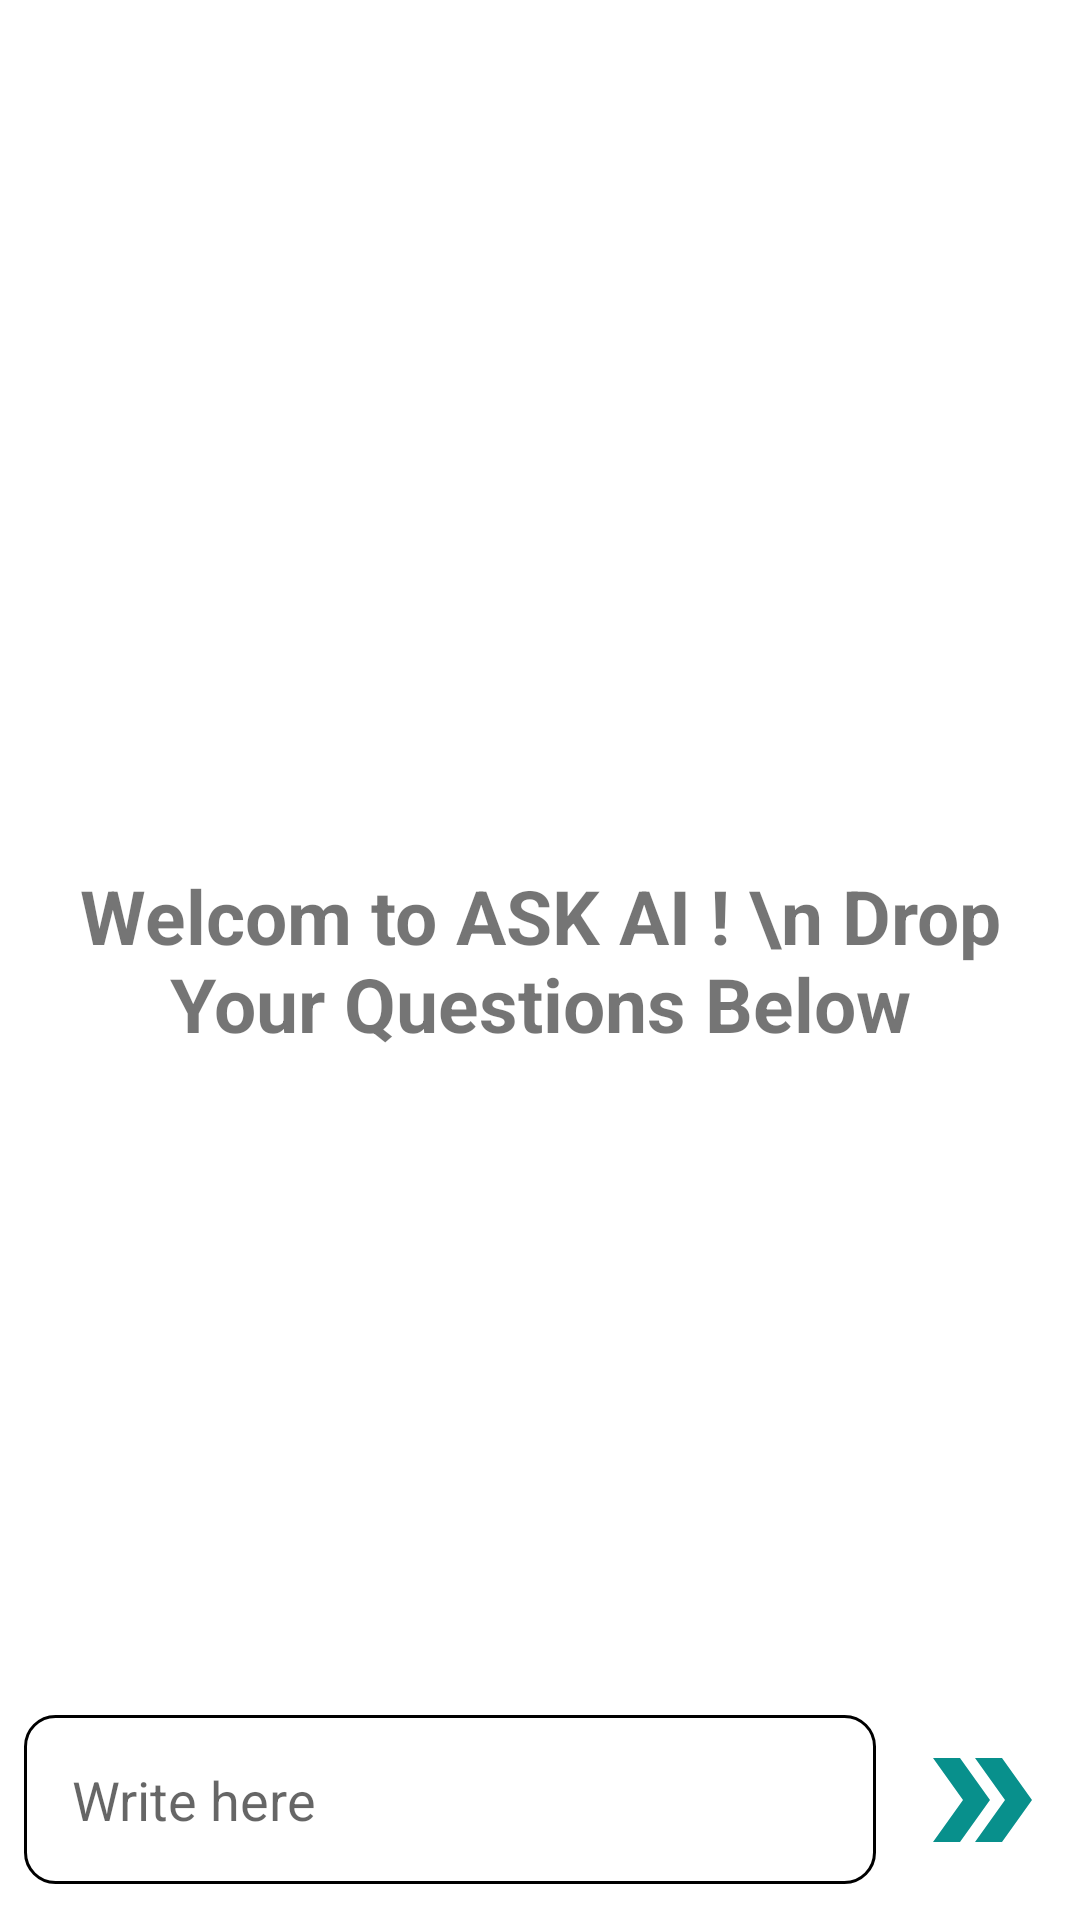

Layout XML and referenced resources for this Android screen:
<!-- AndroidManifest.xml: application theme Theme.AskAI -->
<!-- res/layout/activity_main.xml -->
<?xml version="1.0" encoding="utf-8"?>
<RelativeLayout xmlns:android="http://schemas.android.com/apk/res/android"
    xmlns:app="http://schemas.android.com/apk/res-auto"
    xmlns:tools="http://schemas.android.com/tools"
    android:layout_width="match_parent"
    android:layout_height="match_parent"
    tools:context=".MainActivity">


    <androidx.recyclerview.widget.RecyclerView
        android:id="@+id/recycler_view"
        android:layout_width="match_parent"
        android:layout_height="match_parent"
        android:layout_above="@id/bottom_layout"/>
    
    <TextView
        android:id="@+id/tv_welcome_text"
        android:layout_width="match_parent"
        android:layout_height="wrap_content"
        android:layout_centerInParent="true"
        android:textStyle="bold"
        android:textSize="25sp"
        android:text="Welcom to ASK AI ! \n Drop Your Questions Below"
        android:textAlignment="center"
        android:gravity="center"/>


    <RelativeLayout
        android:id="@+id/bottom_layout"
        android:layout_width="match_parent"
        android:layout_height="80dp"
        android:padding="8dp"
        android:layout_alignParentBottom="true"
        >

        <EditText
            android:id="@+id/edit_text_message"
            android:layout_width="match_parent"
            android:layout_height="wrap_content"
            android:layout_centerInParent="true"
            android:layout_toLeftOf="@id/send_btn"
            android:background="@drawable/rounded_corner"
            android:hint="Write here"
            android:padding="16dp" />

        <ImageButton
            android:id="@+id/send_btn"
            android:layout_width="50dp"
            android:layout_height="50dp"
            android:layout_alignParentEnd="true"
            android:layout_centerInParent="true"
            android:layout_marginStart="10dp"
            android:background="?attr/selectableItemBackgroundBorderless"
            android:padding="8dp"
            android:src="@drawable/double_arrow" />



    </RelativeLayout>



    



</RelativeLayout>
<!-- resources referenced by this layout -->
<resources>
  <!-- drawable double_arrow (drawable) -->
  <vector android:height="48dp" android:tint="#08908C"
      android:viewportHeight="24" android:viewportWidth="24"
      android:width="48dp" xmlns:android="http://schemas.android.com/apk/res/android">
      <path android:fillColor="@android:color/white" android:pathData="M15.5,5l-4.5,0l5,7l-5,7l4.5,0l5,-7z"/>
      <path android:fillColor="@android:color/white" android:pathData="M8.5,5l-4.5,0l5,7l-5,7l4.5,0l5,-7z"/>
  </vector>
  <!-- drawable rounded_corner (drawable) -->
  <?xml version="1.0" encoding="utf-8"?>
  <shape xmlns:android="http://schemas.android.com/apk/res/android"
      android:shape="rectangle">
  
      <corners android:radius="10dip"
          />
      <stroke android:width="1dp"/>
      <solid android:color="@color/white"/>
  
  </shape>
  <style name="Theme.AskAI" parent="Theme.MaterialComponents.DayNight.DarkActionBar">
          
          <item name="colorPrimary">#08908C</item>
          <item name="colorPrimaryVariant">#08908C</item>
          <item name="colorOnPrimary">@color/white</item>
          
          <item name="colorSecondary">@color/teal_200</item>
          <item name="colorSecondaryVariant">@color/teal_700</item>
          <item name="colorOnSecondary">@color/black</item>
          
          <item name="android:statusBarColor">?attr/colorPrimaryVariant</item>
          
      </style>
  <color name="white">#FFFFFFFF</color>
  <color name="teal_200">#FF03DAC5</color>
  <color name="teal_700">#FF018786</color>
  <color name="black">#FF000000</color>
</resources>
